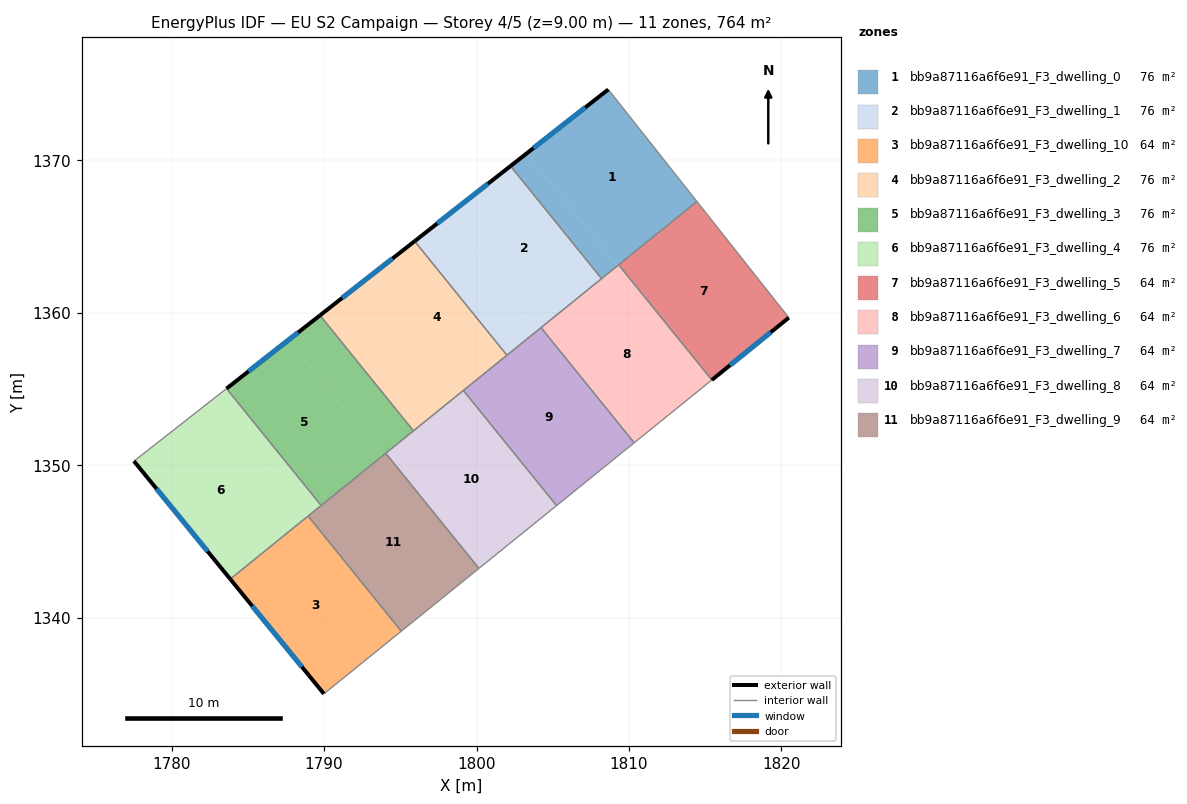
=== STOREY PLAN SPEC (per zone: floor XY polygon, exterior-wall plan segments, windows/doors) ===
zone 1: bb9a87116a6f6e91_F3_dwelling_0  (76.4 m²)
  floor: (1808.64, 1374.64) (1814.46, 1367.29) (1809.25, 1363.08) (1803.29, 1370.45)
  floor: (1803.29, 1370.45) (1809.25, 1363.08) (1808.20, 1362.24) (1802.23, 1369.62)
  exterior wall: (1808.64, 1374.64) – (1802.23, 1369.62)  [8.1 m]
    window: (1807.14, 1373.47) – (1803.74, 1370.80)  [6.9 m²]
  interior walls: 4
zone 2: bb9a87116a6f6e91_F3_dwelling_1  (76.4 m²)
  floor: (1802.23, 1369.62) (1808.20, 1362.24) (1804.06, 1358.88) (1798.03, 1366.33)
  floor: (1798.03, 1366.33) (1804.06, 1358.88) (1801.99, 1357.21) (1795.94, 1364.69)
  exterior wall: (1802.23, 1369.62) – (1795.94, 1364.69)  [8.0 m]
    window: (1800.75, 1368.46) – (1797.42, 1365.85)  [6.7 m²]
  interior walls: 4
zone 3: bb9a87116a6f6e91_F3_dwelling_10  (63.7 m²)
  floor: (1788.95, 1346.66) (1795.07, 1339.11) (1789.99, 1335.00) (1783.84, 1342.53)
  exterior wall: (1783.84, 1342.53) – (1789.99, 1335.00)  [9.7 m]
    window: (1785.29, 1340.76) – (1788.55, 1336.77)  [8.2 m²]
  interior walls: 3
zone 4: bb9a87116a6f6e91_F3_dwelling_2  (76.4 m²)
  floor: (1795.94, 1364.69) (1801.99, 1357.21) (1798.92, 1354.72) (1792.83, 1362.25)
  floor: (1792.83, 1362.25) (1798.92, 1354.72) (1795.86, 1352.25) (1789.73, 1359.83)
  exterior wall: (1795.94, 1364.69) – (1789.73, 1359.83)  [7.9 m]
    window: (1794.48, 1363.55) – (1791.19, 1360.97)  [6.7 m²]
  interior walls: 4
zone 5: bb9a87116a6f6e91_F3_dwelling_3  (76.4 m²)
  floor: (1789.73, 1359.83) (1795.86, 1352.25) (1793.84, 1350.61) (1787.68, 1358.22)
  floor: (1787.68, 1358.22) (1793.84, 1350.61) (1789.81, 1347.35) (1783.60, 1355.02)
  exterior wall: (1789.73, 1359.83) – (1783.60, 1355.02)  [7.8 m]
    window: (1788.29, 1358.70) – (1785.04, 1356.15)  [6.6 m²]
  interior walls: 4
zone 6: bb9a87116a6f6e91_F3_dwelling_4  (76.4 m²)
  floor: (1783.60, 1355.02) (1789.81, 1347.35) (1788.81, 1346.54) (1782.59, 1354.23)
  floor: (1782.59, 1354.23) (1788.81, 1346.54) (1783.84, 1342.53) (1777.53, 1350.26)
  exterior wall: (1777.53, 1350.26) – (1783.84, 1342.53)  [10.0 m]
    window: (1779.01, 1348.45) – (1782.36, 1344.34)  [8.4 m²]
  interior walls: 4
zone 7: bb9a87116a6f6e91_F3_dwelling_5  (63.7 m²)
  floor: (1814.46, 1367.29) (1820.49, 1359.67) (1815.44, 1355.59) (1809.33, 1363.14)
  exterior wall: (1815.44, 1355.59) – (1820.49, 1359.67)  [6.5 m]
    window: (1816.62, 1356.55) – (1819.30, 1358.71)  [5.5 m²]
  interior walls: 3
zone 8: bb9a87116a6f6e91_F3_dwelling_6  (63.7 m²)
  floor: (1809.33, 1363.14) (1815.44, 1355.59) (1810.34, 1351.47) (1804.23, 1359.02)
  interior walls: 5
zone 9: bb9a87116a6f6e91_F3_dwelling_7  (63.7 m²)
  floor: (1804.23, 1359.02) (1810.34, 1351.47) (1805.25, 1347.35) (1799.14, 1354.90)
  interior walls: 5
zone 10: bb9a87116a6f6e91_F3_dwelling_8  (63.7 m²)
  floor: (1799.14, 1354.90) (1805.25, 1347.35) (1800.16, 1343.23) (1794.05, 1350.78)
  interior walls: 5
zone 11: bb9a87116a6f6e91_F3_dwelling_9  (63.7 m²)
  floor: (1794.05, 1350.78) (1800.16, 1343.23) (1795.07, 1339.11) (1788.95, 1346.66)
  interior walls: 5

=== DERIVED (storey summary) ===
Building: EU S2 Campaign
Storey: 4 of 5  (floor level z = 9.00 m)
Storey gross floor area: 763.8 m²
Zones on this storey: 11
  - bb9a87116a6f6e91_F3_dwelling_0: floor 76.4 m²; exterior wall 8.1 m (24.4 m²); 1 window(s) 6.9 m²; WWR 28.1%
  - bb9a87116a6f6e91_F3_dwelling_1: floor 76.4 m²; exterior wall 8.0 m (24.0 m²); 1 window(s) 6.7 m²; WWR 28.1%
  - bb9a87116a6f6e91_F3_dwelling_10: floor 63.7 m²; exterior wall 9.7 m (29.2 m²); 1 window(s) 8.2 m²; WWR 28.1%
  - bb9a87116a6f6e91_F3_dwelling_2: floor 76.4 m²; exterior wall 7.9 m (23.7 m²); 1 window(s) 6.7 m²; WWR 28.1%
  - bb9a87116a6f6e91_F3_dwelling_3: floor 76.4 m²; exterior wall 7.8 m (23.4 m²); 1 window(s) 6.6 m²; WWR 28.1%
  - bb9a87116a6f6e91_F3_dwelling_4: floor 76.4 m²; exterior wall 10.0 m (30.0 m²); 1 window(s) 8.4 m²; WWR 28.1%
  - bb9a87116a6f6e91_F3_dwelling_5: floor 63.7 m²; exterior wall 6.5 m (19.5 m²); 1 window(s) 5.5 m²; WWR 28.1%
  - bb9a87116a6f6e91_F3_dwelling_6: floor 63.7 m²
  - bb9a87116a6f6e91_F3_dwelling_7: floor 63.7 m²
  - bb9a87116a6f6e91_F3_dwelling_8: floor 63.7 m²
  - bb9a87116a6f6e91_F3_dwelling_9: floor 63.7 m²
Zone adjacency (shared interzone walls):
  - bb9a87116a6f6e91_F3_dwelling_0 ↔ bb9a87116a6f6e91_F3_dwelling_1
  - bb9a87116a6f6e91_F3_dwelling_0 ↔ bb9a87116a6f6e91_F3_dwelling_5
  - bb9a87116a6f6e91_F3_dwelling_0 ↔ bb9a87116a6f6e91_F3_dwelling_6
  - bb9a87116a6f6e91_F3_dwelling_1 ↔ bb9a87116a6f6e91_F3_dwelling_2
  - bb9a87116a6f6e91_F3_dwelling_1 ↔ bb9a87116a6f6e91_F3_dwelling_6
  - bb9a87116a6f6e91_F3_dwelling_1 ↔ bb9a87116a6f6e91_F3_dwelling_7
  - bb9a87116a6f6e91_F3_dwelling_10 ↔ bb9a87116a6f6e91_F3_dwelling_4
  - bb9a87116a6f6e91_F3_dwelling_10 ↔ bb9a87116a6f6e91_F3_dwelling_9
  - bb9a87116a6f6e91_F3_dwelling_2 ↔ bb9a87116a6f6e91_F3_dwelling_3
  - bb9a87116a6f6e91_F3_dwelling_2 ↔ bb9a87116a6f6e91_F3_dwelling_7
  - bb9a87116a6f6e91_F3_dwelling_2 ↔ bb9a87116a6f6e91_F3_dwelling_8
  - bb9a87116a6f6e91_F3_dwelling_3 ↔ bb9a87116a6f6e91_F3_dwelling_4
  - bb9a87116a6f6e91_F3_dwelling_3 ↔ bb9a87116a6f6e91_F3_dwelling_8
  - bb9a87116a6f6e91_F3_dwelling_3 ↔ bb9a87116a6f6e91_F3_dwelling_9
  - bb9a87116a6f6e91_F3_dwelling_4 ↔ bb9a87116a6f6e91_F3_dwelling_9
  - bb9a87116a6f6e91_F3_dwelling_5 ↔ bb9a87116a6f6e91_F3_dwelling_6
  - bb9a87116a6f6e91_F3_dwelling_6 ↔ bb9a87116a6f6e91_F3_dwelling_7
  - bb9a87116a6f6e91_F3_dwelling_7 ↔ bb9a87116a6f6e91_F3_dwelling_8
  - bb9a87116a6f6e91_F3_dwelling_8 ↔ bb9a87116a6f6e91_F3_dwelling_9